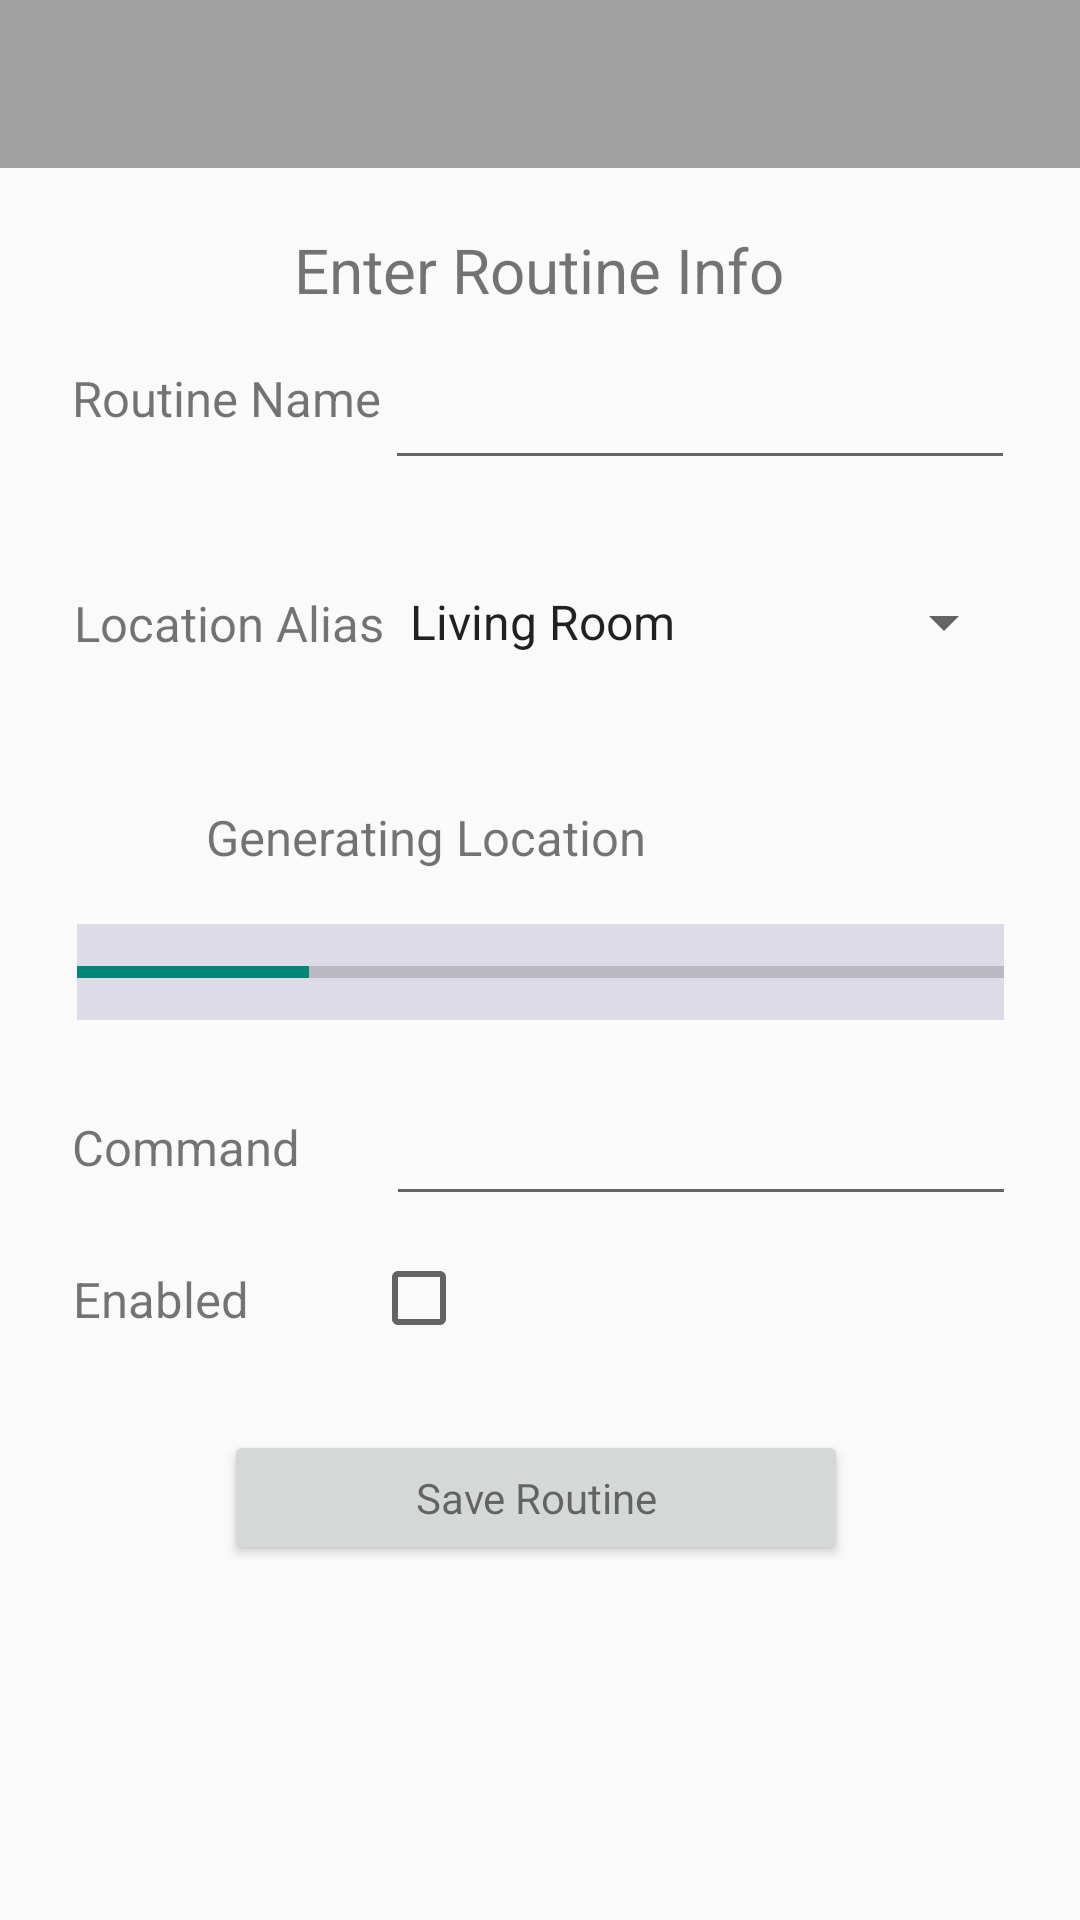

The Android layout XML behind this screen, and the referenced resources:
<!-- AndroidManifest.xml: application theme Theme.AppCompat.Light.NoActionBar -->
<!-- res/layout/activity_configure_routine.xml -->
<?xml version="1.0" encoding="utf-8"?>
<androidx.constraintlayout.widget.ConstraintLayout xmlns:android="http://schemas.android.com/apk/res/android"
    xmlns:app="http://schemas.android.com/apk/res-auto"
    xmlns:tools="http://schemas.android.com/tools"
    android:id="@+id/config_text"
    android:layout_width="match_parent"
    android:layout_height="match_parent"
    tools:context=".ConfigureRoutineActivity">

    <androidx.appcompat.widget.Toolbar
        android:id="@+id/toolbar"
        android:layout_width="match_parent"
        android:layout_height="wrap_content"
        android:background="#A1A1A1"
        android:minHeight="?attr/actionBarSize"
        android:theme="@style/ToolbarTheme"
        app:layout_constraintTop_toTopOf="parent"
        app:popupTheme="@style/ThemeOverlay.AppCompat.Light"
        app:titleTextAppearance="@style/Toolbar.TitleText"></androidx.appcompat.widget.Toolbar>

    <TextView
        android:id="@+id/textView"
        android:layout_width="wrap_content"
        android:layout_height="wrap_content"
        android:layout_marginTop="76dp"
        android:text="@string/routine_setup_text"
        android:textSize="10pt"
        app:layout_constraintHorizontal_bias="0.498"
        app:layout_constraintLeft_toLeftOf="parent"
        app:layout_constraintRight_toRightOf="parent"
        app:layout_constraintTop_toTopOf="parent" />

    <EditText
        android:id="@+id/EditTextCommand"
        android:layout_width="210dp"
        android:layout_height="46dp"
        android:inputType="textPersonName"
        android:textSize="8pt"
        app:layout_constraintBottom_toBottomOf="parent"
        app:layout_constraintHorizontal_bias="0.858"
        app:layout_constraintLeft_toLeftOf="parent"
        app:layout_constraintRight_toRightOf="parent"
        app:layout_constraintTop_toTopOf="parent"
        app:layout_constraintVertical_bias="0.605"></EditText>


    <TextView
        android:id="@+id/TextViewRoutineName"
        android:layout_width="wrap_content"
        android:layout_height="wrap_content"
        android:text="@string/routine_name_text"
        android:textSize="8pt"
        app:layout_constraintBottom_toBottomOf="parent"
        app:layout_constraintHorizontal_bias="0.093"
        app:layout_constraintLeft_toLeftOf="parent"
        app:layout_constraintRight_toRightOf="parent"
        app:layout_constraintTop_toTopOf="parent"
        app:layout_constraintVertical_bias="0.197"></TextView>

    <TextView
        android:id="@+id/TextViewCommand"
        android:layout_width="wrap_content"
        android:layout_height="wrap_content"
        android:text="@string/command"
        android:textSize="8pt"
        app:layout_constraintBottom_toBottomOf="parent"
        app:layout_constraintHorizontal_bias="0.085"
        app:layout_constraintLeft_toLeftOf="parent"
        app:layout_constraintRight_toRightOf="parent"
        app:layout_constraintTop_toTopOf="parent"
        app:layout_constraintVertical_bias="0.601"></TextView>

    <EditText
        android:id="@+id/EditTextRoutineName"
        android:layout_width="210dp"
        android:layout_height="46dp"
        android:inputType="textPersonName"
        android:textSize="8pt"
        app:layout_constraintBottom_toBottomOf="parent"
        app:layout_constraintHorizontal_bias="0.855"
        app:layout_constraintLeft_toLeftOf="parent"
        app:layout_constraintRight_toRightOf="parent"
        app:layout_constraintTop_toTopOf="parent"
        app:layout_constraintVertical_bias="0.192"></EditText>


    <TextView
        android:id="@+id/TextViewTriggerLocationAlias"
        android:layout_width="wrap_content"
        android:layout_height="wrap_content"
        android:text="@string/trigger_location_text"
        android:textSize="8pt"
        app:layout_constraintBottom_toBottomOf="parent"
        app:layout_constraintHorizontal_bias="0.096"
        app:layout_constraintLeft_toLeftOf="parent"
        app:layout_constraintRight_toRightOf="parent"
        app:layout_constraintTop_toTopOf="parent"
        app:layout_constraintVertical_bias="0.318"></TextView>

    <Spinner
        android:id="@+id/SpinnerTriggerLocationAlias"
        android:layout_width="210dp"
        android:layout_height="44dp"
        android:entries="@array/locationslist"
        android:prompt="@string/location_text"
        app:layout_constraintBottom_toBottomOf="parent"
        app:layout_constraintHorizontal_bias="0.858"
        app:layout_constraintLeft_toLeftOf="parent"
        app:layout_constraintRight_toRightOf="parent"
        app:layout_constraintTop_toTopOf="parent"
        app:layout_constraintVertical_bias="0.311"></Spinner>

    <CheckBox
        android:id="@+id/CheckBoxStatus"
        android:layout_width="30dp"
        android:layout_height="40dp"
        app:layout_constraintBottom_toBottomOf="parent"
        app:layout_constraintHorizontal_bias="0.375"
        app:layout_constraintLeft_toLeftOf="parent"
        app:layout_constraintRight_toRightOf="parent"
        app:layout_constraintTop_toTopOf="parent"
        app:layout_constraintVertical_bias="0.688"></CheckBox>

    <TextView
        android:id="@+id/TextViewStatus"
        android:layout_width="wrap_content"
        android:layout_height="wrap_content"
        android:text="@string/enabled_text"
        android:textSize="8pt"
        app:layout_constraintBottom_toBottomOf="parent"
        app:layout_constraintHorizontal_bias="0.081"
        app:layout_constraintLeft_toLeftOf="parent"
        app:layout_constraintRight_toRightOf="parent"
        app:layout_constraintTop_toTopOf="parent"
        app:layout_constraintVertical_bias="0.683"></TextView>

    <Button
        android:id="@+id/button_save_routine_config"
        android:layout_width="208dp"
        android:layout_height="45dp"
        android:text="@string/save_routine_text"
        android:textAppearance="@style/TextAppearance.AppCompat.Small"
        app:layout_constraintBottom_toBottomOf="parent"
        app:layout_constraintHorizontal_bias="0.492"
        app:layout_constraintLeft_toLeftOf="parent"
        app:layout_constraintRight_toRightOf="parent"
        app:layout_constraintTop_toTopOf="parent"
        app:layout_constraintVertical_bias="0.801" />

    <ProgressBar
        android:id="@+id/progressBar3"
        style="?android:attr/progressBarStyleHorizontal"
        android:layout_width="309dp"
        android:layout_height="32dp"
        android:layout_marginTop="308dp"
        android:animationResolution="@android:integer/config_shortAnimTime"
        android:background="#DCDBE6"
        android:max="100"
        android:progress="25"
        app:layout_constraintEnd_toEndOf="parent"
        app:layout_constraintStart_toStartOf="parent"
        app:layout_constraintTop_toTopOf="parent" />

    <TextView
        android:id="@+id/TextViewGenerating"
        android:layout_width="155dp"
        android:layout_height="29dp"
        android:layout_marginTop="268dp"
        android:text="@string/generating"
        android:textSize="8pt"
        app:layout_constraintEnd_toEndOf="parent"
        app:layout_constraintHorizontal_bias="0.335"
        app:layout_constraintStart_toStartOf="parent"
        app:layout_constraintTop_toTopOf="parent" />

    <ImageButton
        android:id="@+id/imageButton"
        android:layout_width="28dp"
        android:layout_height="28dp"
        android:layout_marginTop="268dp"
        android:layout_marginEnd="116dp"
        android:layout_marginRight="116dp"
        android:background="@android:color/transparent"
        app:layout_constraintEnd_toEndOf="parent"
        app:layout_constraintTop_toTopOf="parent"
        app:srcCompat="@drawable/refresh" />

</androidx.constraintlayout.widget.ConstraintLayout>
<!-- resources referenced by this layout -->
<resources>
  <string-array name="locationslist">
          <item>@string/location1</item>
          <item>@string/location2</item>
          <item>@string/location3</item>
          <item>@string/location4</item>
      </string-array>
  <string name="command">Command</string>
  <string name="enabled_text">Enabled</string>
  <string name="generating">Generating Location</string>
  <string name="location_text">Locations</string>
  <string name="routine_name_text">Routine Name</string>
  <string name="routine_setup_text">Enter Routine Info</string>
  <string name="save_routine_text">Save Routine</string>
  <string name="trigger_location_text">Location Alias</string>
  <style name="Toolbar.TitleText" parent="TextAppearance.Widget.AppCompat.Toolbar.Title">
          <item name="android:textSize">21sp</item>
          <item name="android:textStyle">italic</item>
      </style>
  <style name="ToolbarTheme" parent="@style/ThemeOverlay.AppCompat.Dark.ActionBar">
          
          <item name="android:textColorPrimary">@android:color/holo_blue_light</item>
          
          <item name="actionMenuTextColor">@android:color/holo_green_light</item>
          --&gt;
      </style>
  <string name="location1">Living Room</string>
  <string name="location2">Bedroom</string>
  <string name="location3">Kitchen</string>
  <string name="location4">Bathroom</string>
</resources>
